Photos from the image-classification dataset "room_classification" in the GitHub repository gesstalt/BRIDGE. Its 5 classes are: bathroom, bedroom, hall, kitchen, living room.

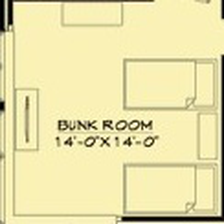
Label: bedroom

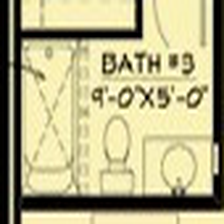
Label: bathroom

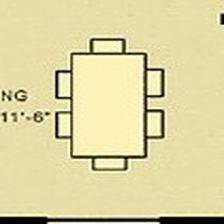
Label: hall

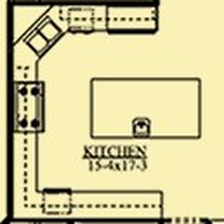
Label: kitchen

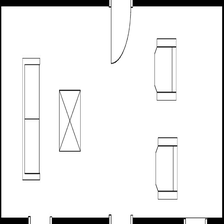
Label: living room

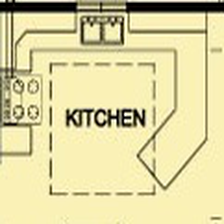
Label: kitchen
